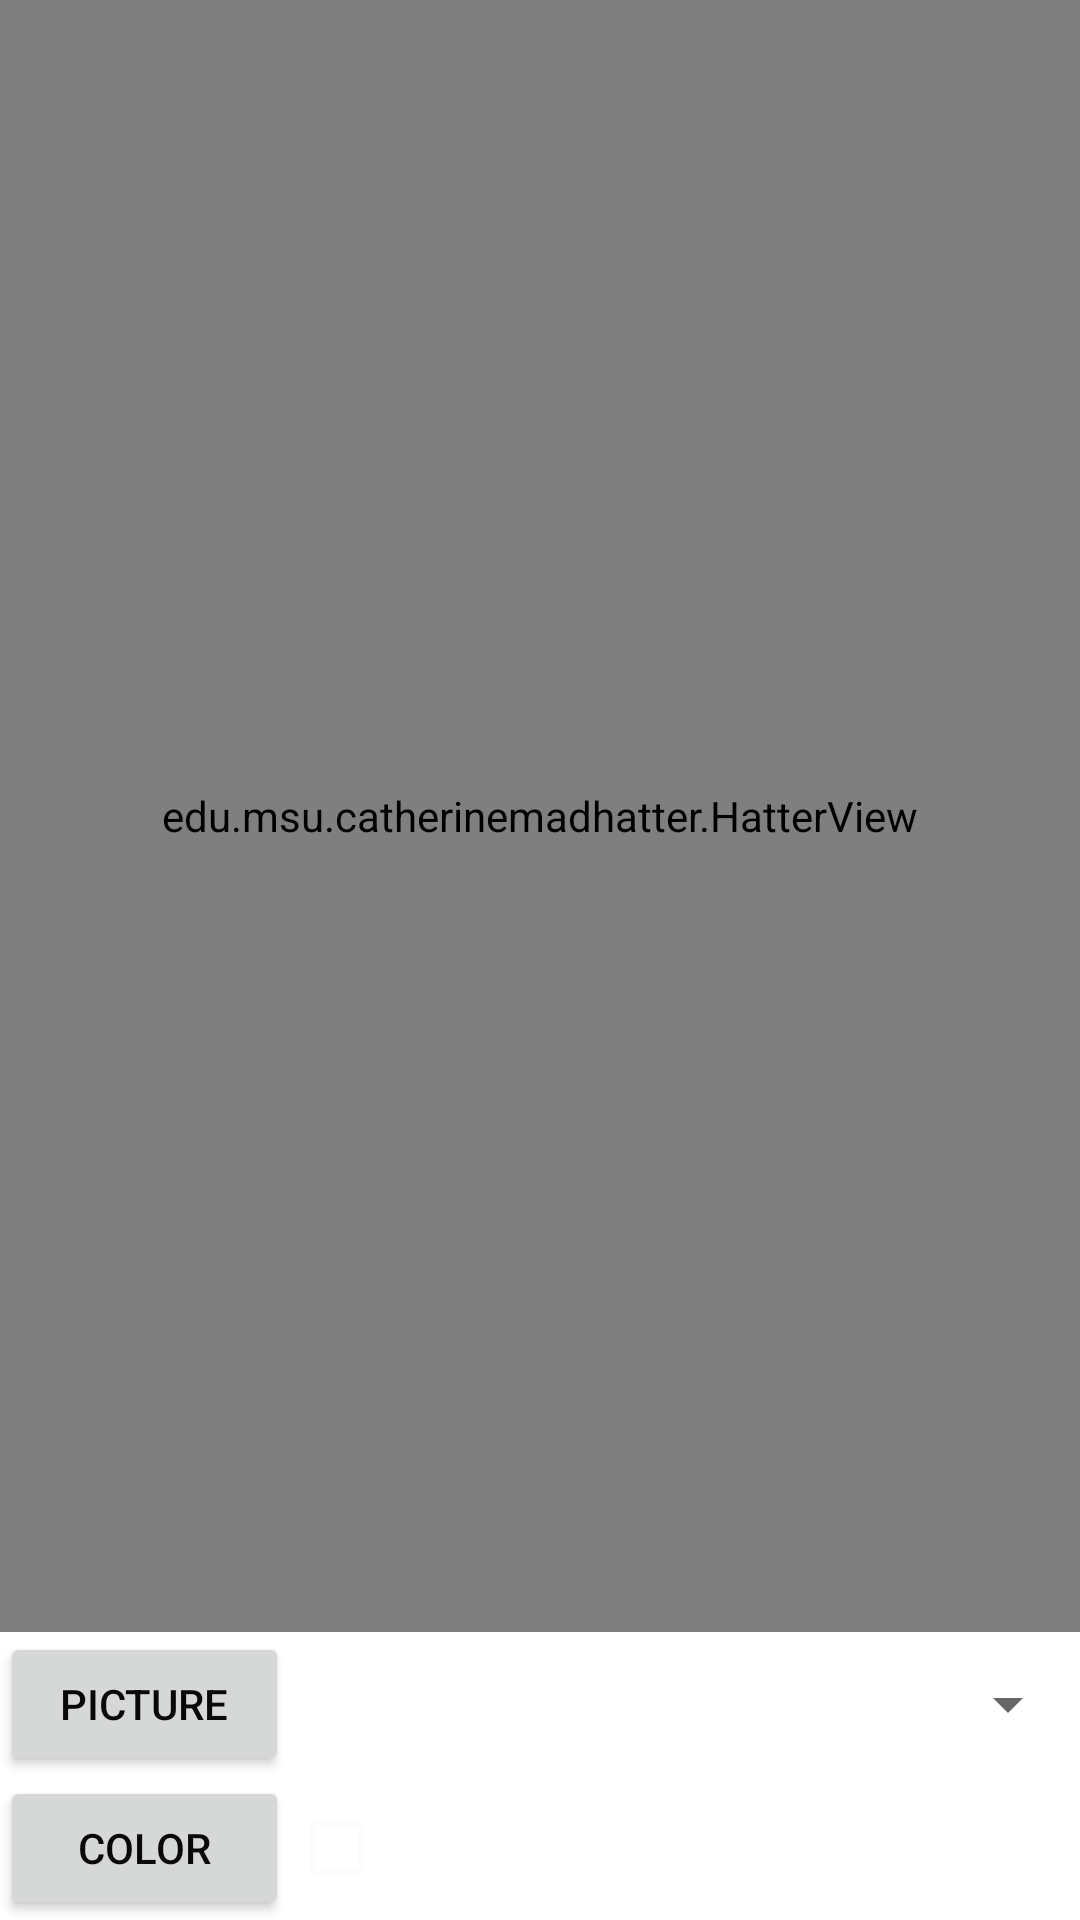

Reconstruct the res/layout file that produces this screen, plus the resources it refers to.
<!-- AndroidManifest.xml: application theme Theme.CatherineMadHatter -->
<!-- res/layout/activity_hatter.xml -->
<?xml version="1.0" encoding="utf-8"?>
<RelativeLayout xmlns:android="http://schemas.android.com/apk/res/android"
    xmlns:app="http://schemas.android.com/apk/res-auto"
    xmlns:tools="http://schemas.android.com/tools"
    android:theme="@style/Theme.AppCompat.Light.NoActionBar"
    android:layout_width="match_parent"
    android:layout_height="match_parent"
    tools:context=".HatterActivity">

    <Button
        android:id="@+id/buttonColor"
        android:layout_width="match_parent"
        android:layout_height="wrap_content"
        android:layout_alignEnd="@id/buttonPicture"
        android:layout_alignParentStart="true"
        android:layout_alignParentLeft="false"
        android:layout_alignParentEnd="false"
        android:layout_alignParentBottom="true"
        android:onClick="onStartColorPicker"
        android:text="@string/color"
        android:textColor="#090909"
        tools:ignore="RtlHardcoded" />

    <CheckBox
        android:id="@+id/checkFeather"
        android:layout_width="wrap_content"
        android:layout_height="wrap_content"
        android:layout_alignBaseline="@id/buttonColor"
        android:layout_alignParentBottom="false"
        android:layout_toEndOf="@id/buttonColor"
        android:buttonTint="#FDFCFC"
        android:minHeight="48dp"
        android:onClick="onFeather"
        android:shadowColor="#101010"
        android:text="@string/feather"
        android:textColor="#FFFFFF"
        app:useMaterialThemeColors="false" />

    <Button
        android:id="@+id/buttonPicture"
        android:layout_width="wrap_content"
        android:layout_height="wrap_content"
        android:layout_above="@id/buttonColor"
        android:layout_alignParentStart="true"
        android:onClick="onPicture"
        android:paddingLeft="20dp"
        android:paddingRight="20dp"
        android:text="@string/picture"
        android:textColor="#090909" />

    <Spinner
        android:id="@+id/spinnerHat"
        android:layout_width="match_parent"
        android:layout_height="wrap_content"
        android:layout_alignTop="@id/buttonPicture"
        android:layout_alignBottom="@id/buttonPicture"
        android:layout_alignParentEnd="true"
        android:layout_toEndOf="@id/buttonPicture"
        tools:ignore="SpeakableTextPresentCheck" />

    <view
        android:id="@+id/hatterView"
        class="edu.msu.catherinemadhatter.HatterView"
        android:layout_width="match_parent"
        android:layout_height="wrap_content"
        android:layout_above="@id/buttonPicture"
        android:layout_alignParentStart="true"
        android:layout_alignParentTop="true"
        android:layout_alignParentEnd="true"
        android:background="@android:color/black"/>
</RelativeLayout>
<!-- resources referenced by this layout -->
<resources>
  <string name="color">Color</string>
  <string name="feather">Feather</string>
  <string name="picture">Picture</string>
  <style name="Theme.CatherineMadHatter" parent="Theme.MaterialComponents.DayNight.DarkActionBar">
          
          <item name="colorPrimary">@color/purple_500</item>
          <item name="colorPrimaryVariant">@color/purple_700</item>
          <item name="colorOnPrimary">@color/white</item>
          
          <item name="colorSecondary">@color/teal_200</item>
          <item name="colorSecondaryVariant">@color/teal_700</item>
          <item name="colorOnSecondary">@color/black</item>
          
          <item name="android:statusBarColor">?attr/colorPrimaryVariant</item>
          
      </style>
  <!-- not gathered from this repository: default colours our renderer supplied (Android Studio template values) -->
  <color name="purple_500">#FF6200EE</color>
  <color name="purple_700">#FF3700B3</color>
  <color name="teal_200">#FF03DAC5</color>
  <color name="teal_700">#FF018786</color>
  <color name="black">#FF000000</color>
  <color name="white">#FFFFFFFF</color>
</resources>
